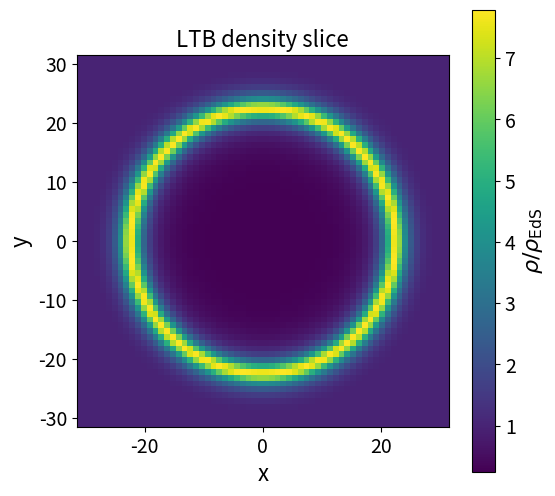

Write Python code to recreate this figure.
import numpy as np
import matplotlib.pyplot as plt
from scipy import optimize

plt.rc('axes', titlesize=16)  # fontsize of the axes title
plt.rc('axes', labelsize=16)  # fontsize of the x and y labels
plt.rc('xtick', labelsize=14)  # fontsize of the tick labels
plt.rc('ytick', labelsize=14)  # fontsize of the tick labels
plt.rc('legend', fontsize=13)  # legend fontsize
plt.rc('figure', titlesize=16)  # fontsize of the figure title

"""Constants"""

# Defining constants (from https://arxiv.org/pdf/1308.6731.pdf)
k_max = 2e-7
r_b = 30.0  # Boundary of void [Mpc]

m = 4
n = 4

small = 1e-3  # do not make smaller

H_0 = 71.58781594e-3  # Hubble constant [1/Gyr]
c = 306.5926758  # Speed of light [Mpc/Gyr]
G = 4.498234911e-15  # G in Mpc^3/(M_sun*Gyr^2)

# Initial time values
a_i = 1 / 1000  # Initial scale factor (CMB)
t_0 = (2 / 3) * (1 / H_0)  # Present time [Gyr]
t_i = t_0 * a_i ** (3 / 2)  # Initial time [Gyr]

# Time
Nt = 5
t = np.array([0.002, 0.01, 0.05, 0.2, 1])*t_0

"""Functions"""
def M(r):
    return 1 / 2 * H_0 ** 2 * (r ** 3) / (c ** 2)

def M_dr(r):
    return (3 / 2) * ((H_0 ** 2) / (c ** 2)) * r ** 2

def E(r):
    return np.where(r < r_b, -1 * k_max * r ** 2 * ((r / r_b) ** n - 1) ** m, 0)

def E_dr(r):
    return np.where(r < r_b,
                    -2 * r * k_max * ((r / r_b) ** n - 1) ** m - r * k_max * n * m * ((r / r_b) ** n - 1) ** (m - 1) * (
                                r / r_b) ** n, 0)

# Defining a for einstein de sitter
def a_eds(i):
    return (t[i] / t_0) ** (2 / 3)

def f_eta(r, i):
    eta = np.zeros(np.size(r))
    x = np.ones(np.size(r)) * (1 + small)
    fder = lambda x, r: np.cosh(x) - 1
    f = lambda x, r: np.sinh(x) - x - ((-E(r)) ** (3 / 2) / M(r) * c * t[i])
    eta = optimize.newton(f, x, fprime=fder, args=(r,), maxiter=200, tol=1e-12)
    return eta

def R(r, i):
    return np.where(r < r_b*0.99, M(r) / (E(r)) * (1 - np.cosh(f_eta(r, i))), a_eds(i) * r)

def eta_dr(r, i):
    return np.where(r < r_b, 1 / (np.cosh(f_eta(r, i)) - 1) * c * t[i] * (-E(r)) ** (1 / 2) / (M(r) ** 2) * (
                E(r) * M_dr(r) - 3 / 2 * M(r) * E_dr(r)), 0)

def R_dr(r, i):
    return np.where(r < r_b, M_dr(r) / E(r) * (1 - np.cosh(f_eta(r, i))) - M(r) / (E(r) ** 2) * E_dr(r) * (
                1 - np.cosh(f_eta(r, i))) - M(r) / E(r) * np.sinh(f_eta(r, i)) * eta_dr(r, i), a_eds(i))

def rho(r, i):
    return (c ** 4) / (4 * np.pi * G) * M_dr(r) / ((R(r, i)) ** 2 * R_dr(r, i))

def rho_eds(i):
    return 3 * c ** 2 * ((2 / (3 * t[i])) ** 2 / (8 * np.pi * G))

import warnings
warnings.filterwarnings('ignore')

g_size = 64
scale = 1
coords = (np.arange(g_size) - (g_size-1)/2) * scale
X, Y = np.meshgrid(coords, coords)
rad = np.sqrt(X**2 + Y**2)


# Preallocate grid
grid = np.empty_like(rad)

def safe_rho(r, i):
    if r >= r_b*0.99:
        return rho_eds(i)
    else:
        return rho(r, i)


# Element-wise evaluation
timestep = 4
for ix in range(g_size):
    for iy in range(g_size):
        grid[ix, iy] = safe_rho(rad[ix,iy], timestep) / rho_eds(timestep)



# plotting
plt.figure(figsize=(6,6))
im = plt.imshow(grid, origin='lower',
                extent=[coords.min(), coords.max(), coords.min(), coords.max()])
plt.colorbar(im, label=r'$\rho / \rho_{\mathrm{EdS}}$')
plt.xlabel("x")
plt.ylabel("y")
plt.title("LTB density slice")
plt.show()
